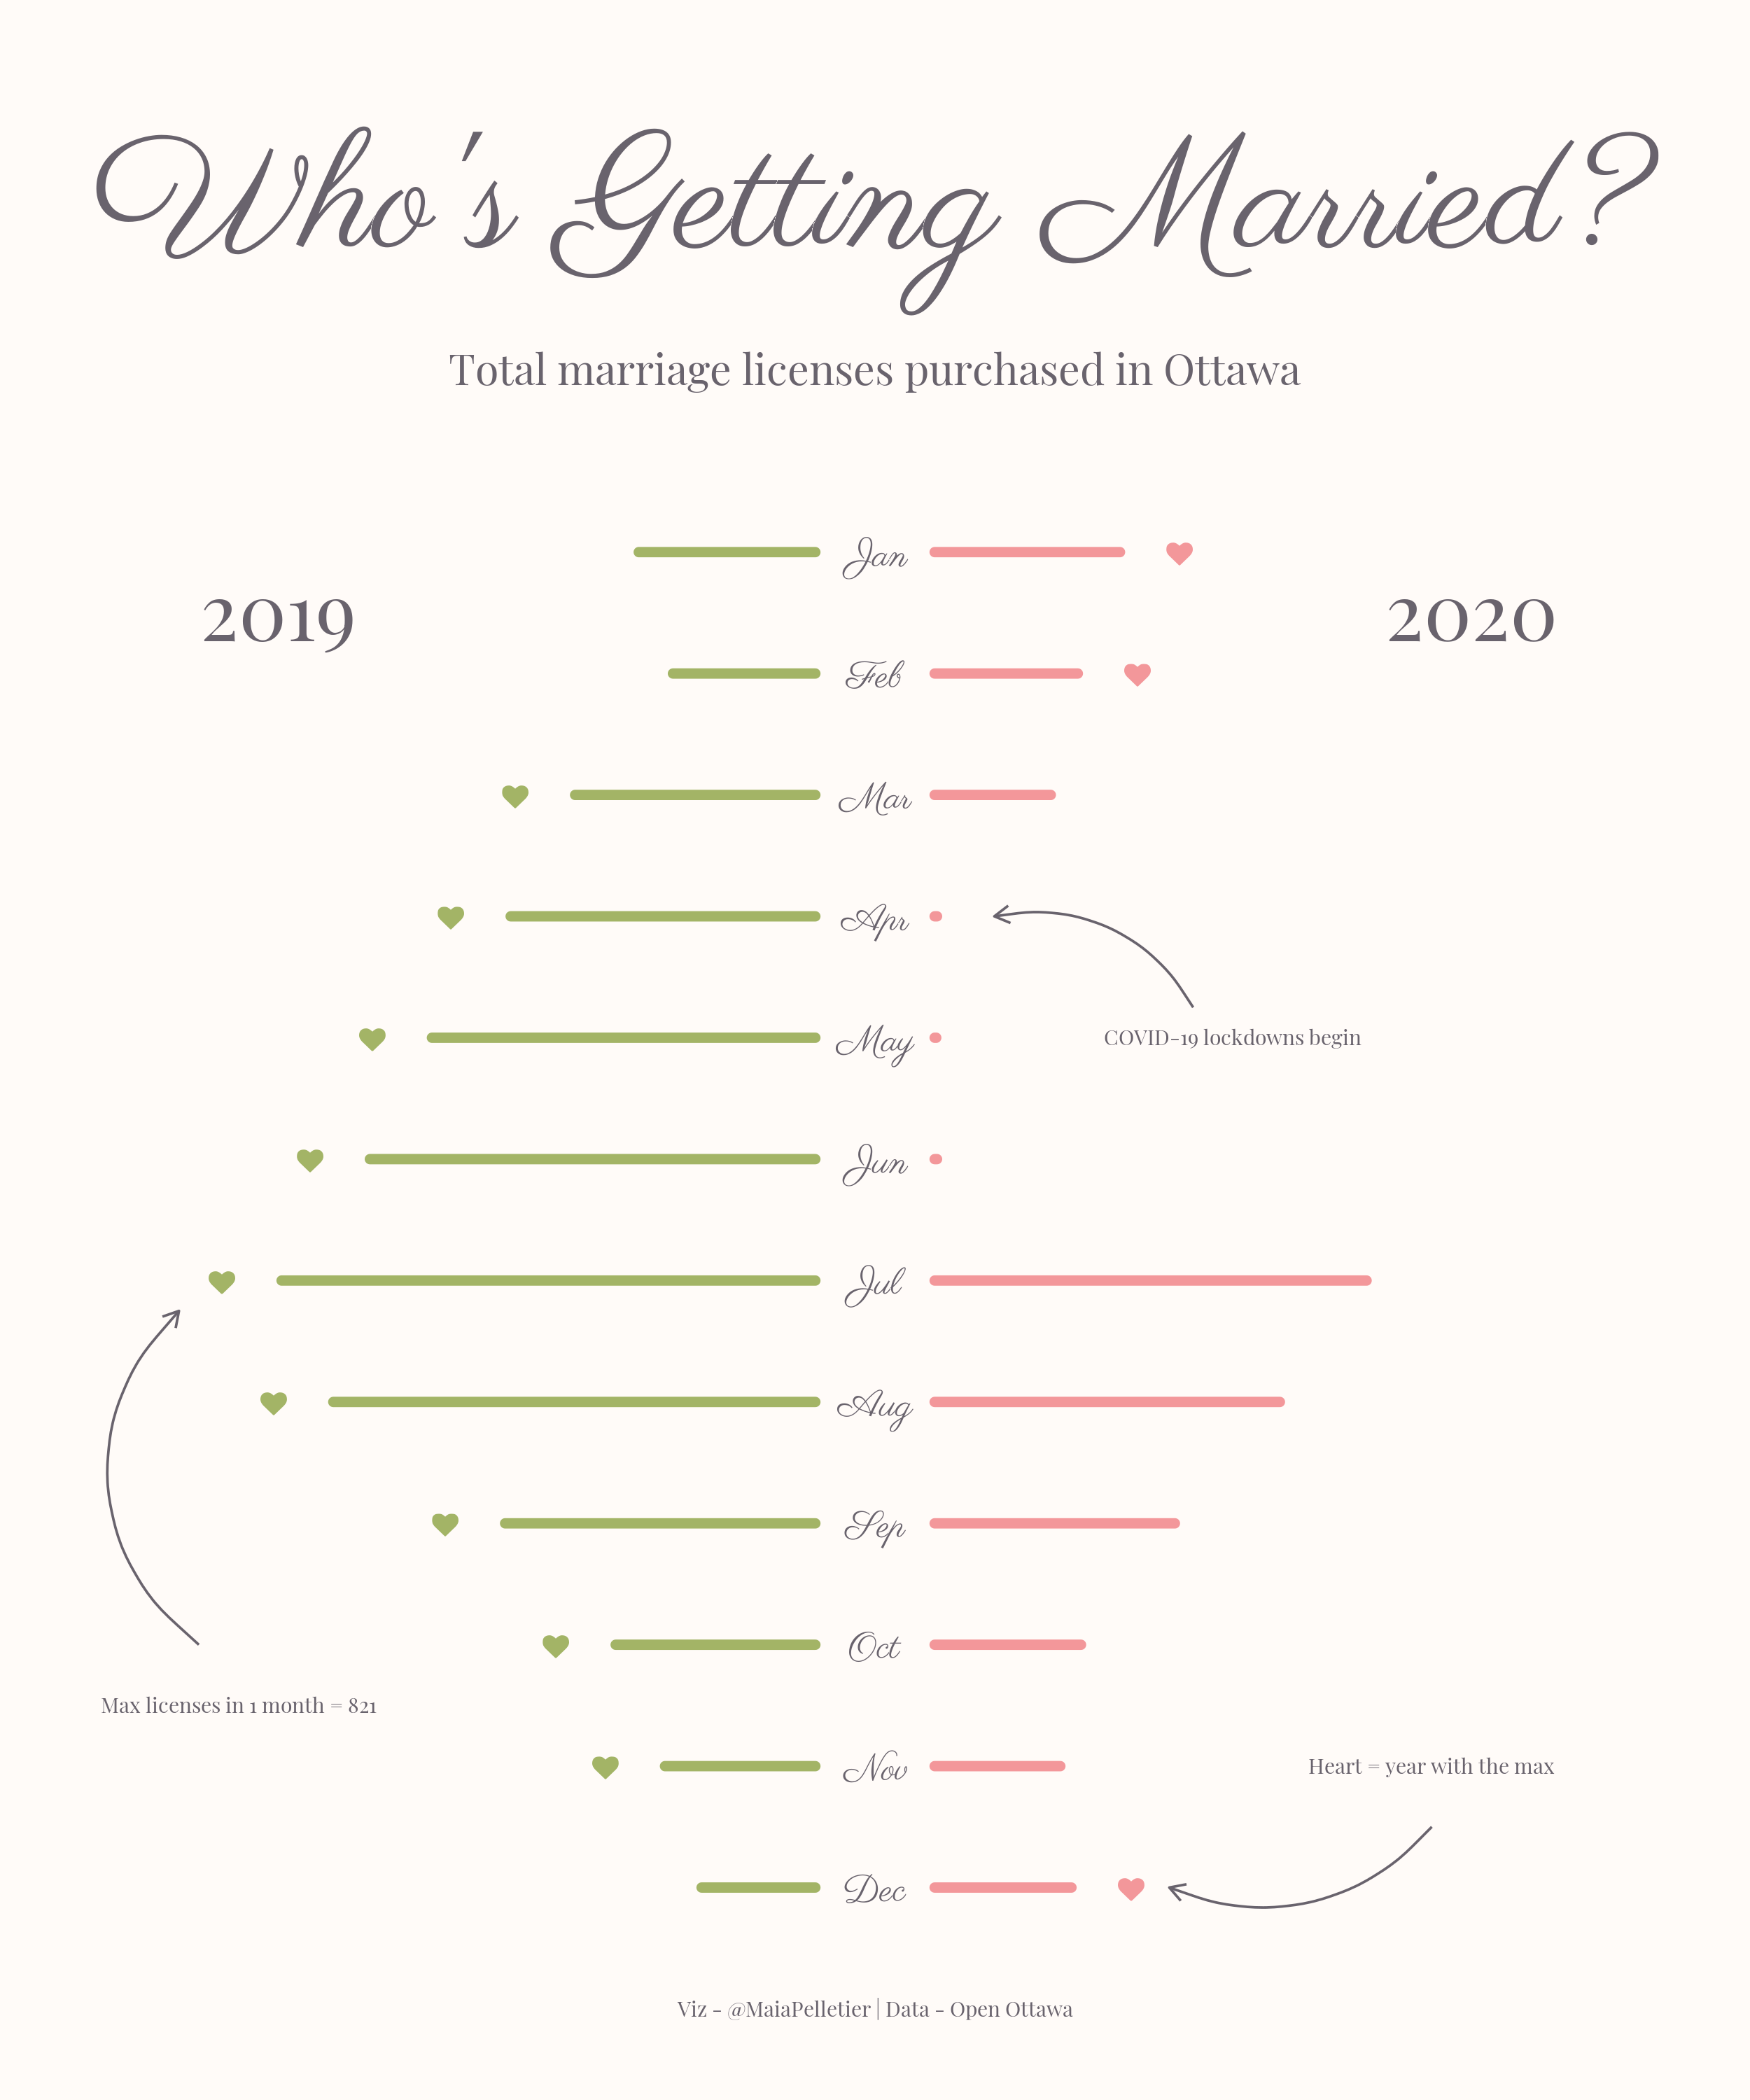

Generate this figure with R:
# day 11 - strips ---------------------------------------------------------

library(tidyverse)
library(readxl)
library(here)
library(showtext)
library(emojifont)

# data import -------------------------------------------------------------

ott_marriage <- read_excel(here("day11 - strips", "data", "Marriage_Death_Oath.xlsx"), sheet = 1)

write_excel_csv(ott_marriage, here("day11 - strips", "data", "MarriageLicenses.csv"))

# data transformation -----------------------------------------------------

ott_marriage_wide <-
  ott_marriage %>% 
  pivot_wider(
    names_from = Year,
    values_from = Total
  ) %>% 
  mutate(
    month_no = -row_number(),
    month_abb = month.abb
    )

max_marriage <- 
  ott_marriage_wide %>% 
  mutate(
    max = pmax(`2019`, `2020`),
    color = ifelse(max == `2019`, "2019", "2020"),
    max = ifelse(max == `2019`, -max - 150, max + 150),
    ) %>% 
  select(month_no, month_abb, max, color)


# build plot --------------------------------------------------------------

# font_add_google("Parisienne", "paris")
# font_add_google("Playfair Display", "playfair")

ott_marriage_wide %>% 
  ggplot() +
  geom_segment(
    aes(x = 0 + 75, xend = `2020` + 75, y = month_no, yend = month_no, color = "2020"),
    size = 1,
    lineend = "round"
  ) +
  geom_segment(
    aes(x = 0 - 75, xend = -`2019` - 75, y = month_no, yend = month_no, color = "2019"),
    size = 1,
    lineend = "round"
  ) +
  geom_text(
    aes(x = 0, y = month_no, label = paste(month_abb)),
    family = "paris",
    color = "#69636D",
    size = 14
    ) +
  geom_text(
    data = max_marriage,
    aes(x = max, y = month_no, color = color),
    label = fontawesome("fa-heart"),
    family = "fontawesome-webfont", 
    size = 10
  ) +
  geom_text(
    data = tibble(year = 2019:2020, x = c(-750, 750), y = c(-1.5, -1.5)),
    aes(x = x, y = y, label = year),
    size = 30,
    color = "#69636D",
    family = "playfair"
  ) +
  annotate(
    "text", 
    x = 0, y = 2,
    label = "Who's Getting Married?",
    family = "paris", 
    size = 60, 
    color = "#69636D"
    ) +
  annotate(
    "text", 
    x = 0, y = 0.5,
    label = "Total marriage licenses purchased in Ottawa",
    family = "playfair", 
    size = 16, 
    color = "#69636D"
  ) +
  annotate(
    "text", 
    x = 0, y = -13,
    label = "Viz - @MaiaPelletier | Data - Open Ottawa",
    family = "playfair", 
    size = 8, 
    color = "#69636D"
  ) +
  ### Annotations ###
  annotate(
    "text", 
    x = 700, y = -11,
    label = "Heart = year with the max",
    family = "playfair", 
    size = 8, 
    color = "#69636D"
  ) +
  annotate(
    "curve", 
    x = 700, y = -11.5, xend = 370, yend = -12,
    curvature = -0.35,
    size = 0.25,
    arrow = arrow(length = unit(0.25, "lines")),
    color = "#69636D"
  ) +
  annotate(
    "text", 
    x = 450, y = -5,
    label = "COVID-19 lockdowns begin",
    family = "playfair", 
    size = 8, 
    color = "#69636D"
  ) +
  annotate(
    "curve", 
    x = 400, y = -4.75, xend = 150, yend = -4,
    curvature = 0.35,
    size = 0.25,
    color = "#69636D",
    arrow = arrow(length = unit(0.25, "lines"))
  ) +
  annotate(
    "text", 
    x = -800, y = -10.5,
    label = "Max licenses in 1 month = 821",
    family = "playfair", 
    size = 8, 
    color = "#69636D"
  ) +
  annotate(
    "curve", 
    x = -850, y = -10, xend = -875, yend = -7.25,
    curvature = -0.5,
    size = 0.25,
    color = "#69636D",
    arrow = arrow(length = unit(0.25, "lines"))
  ) +
  xlim(c(-1000, 1000)) +
  ylim(c(-13, 2)) +
  scale_color_manual(values = c("#A3B466", "#F3979A")) +
  theme_void(base_family = "paris") +
  theme(
    plot.background = element_rect(fill = "#FFFBF8", color = NA),
    plot.margin = margin(t = 20),
    legend.position = "none"
  ) +
  ggsave(here("day11 - strips", "day11_strips.png"), type = "cairo", dpi = 500, height = 6, width = 5)
